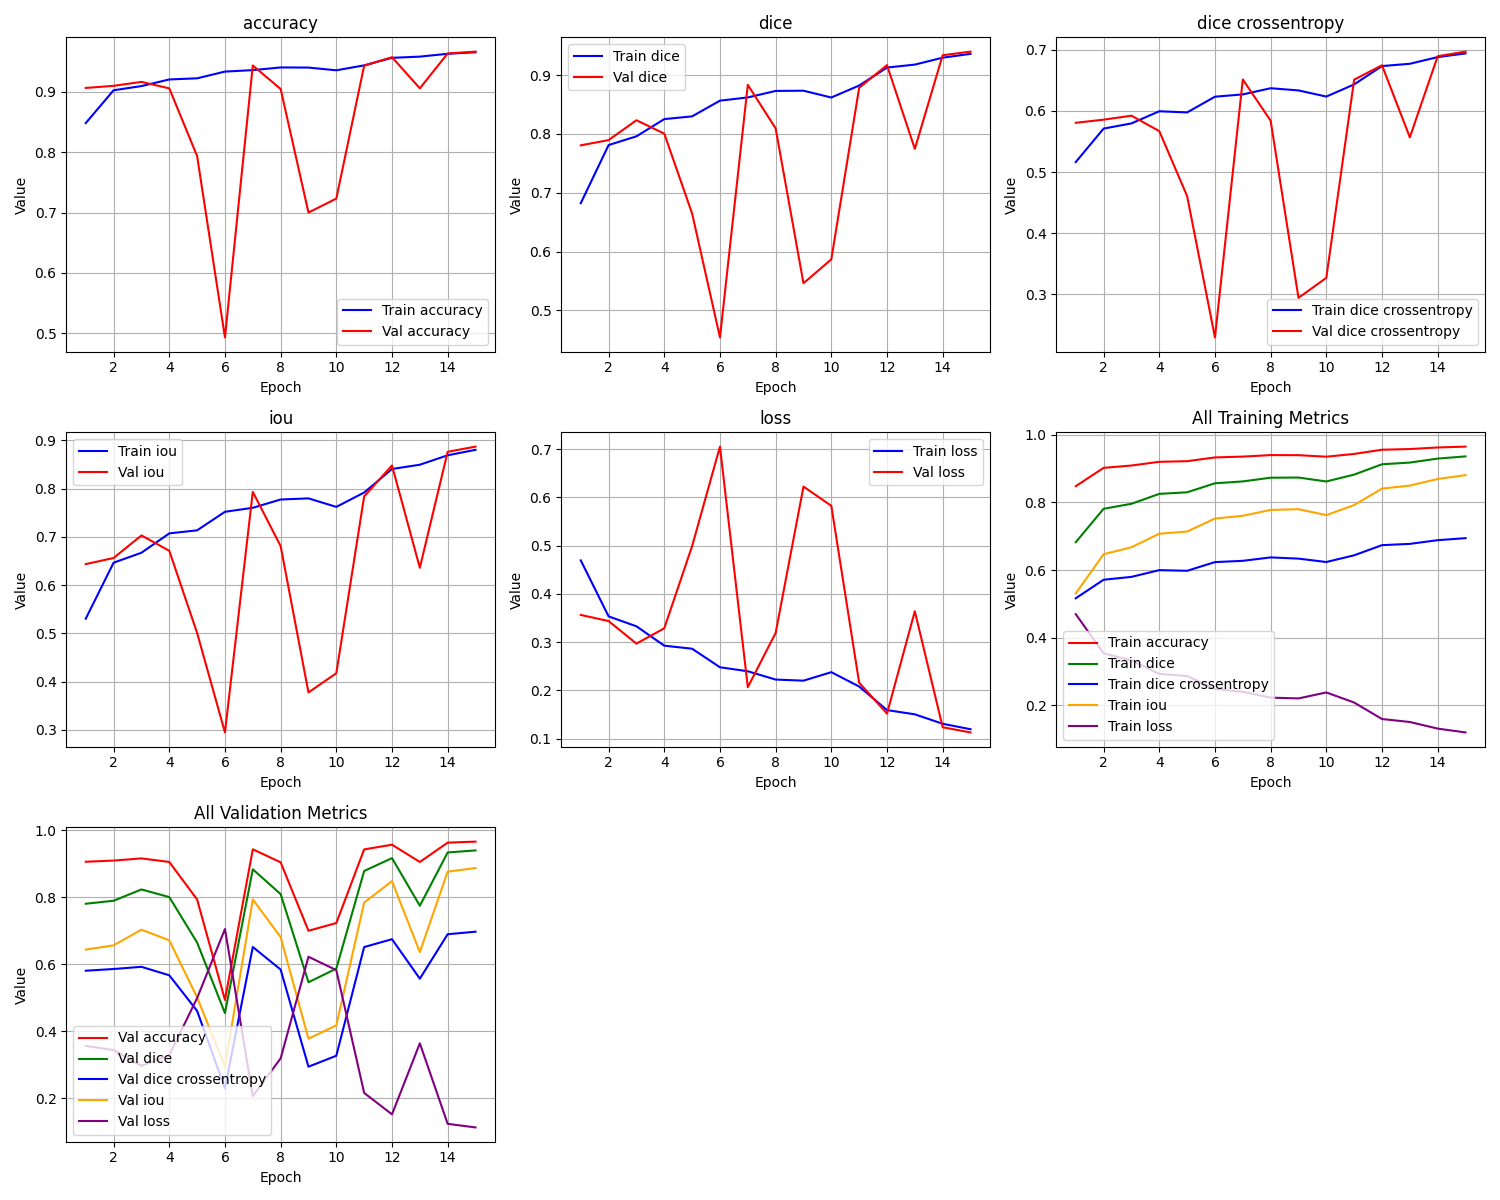

The file beside this chart, header and first rows:
epoch, train_loss, train_iou, train_dice, train_dice crossentropy, train_accuracy, val_loss, val_iou, val_dice, val_dice crossentropy, val_accuracy
1, 0.4694, 0.5306, 0.6823, 0.5163, 0.848, 0.3563, 0.6437, 0.7807, 0.5807, 0.9061
2, 0.3533, 0.6467, 0.7812, 0.5712, 0.9023, 0.3436, 0.6564, 0.7896, 0.5858, 0.9096
3, 0.3327, 0.6673, 0.796, 0.5796, 0.9092, 0.2968, 0.7032, 0.8233, 0.5923, 0.9161
4, 0.2926, 0.7074, 0.8253, 0.5996, 0.9201, 0.3286, 0.6714, 0.8005, 0.567, 0.9054
5, 0.2862, 0.7138, 0.8299, 0.5976, 0.922, 0.499, 0.501, 0.6647, 0.4607, 0.7933
6, 0.2478, 0.7522, 0.8566, 0.6234, 0.9332, 0.7052, 0.2948, 0.4542, 0.2292, 0.4934
7, 0.2395, 0.7605, 0.8621, 0.6271, 0.9356, 0.2065, 0.7935, 0.8835, 0.6516, 0.9432
8, 0.2223, 0.7777, 0.8731, 0.6373, 0.94, 0.3189, 0.6811, 0.8095, 0.5841, 0.9044
9, 0.22, 0.78, 0.8736, 0.6337, 0.9398, 0.6223, 0.3777, 0.5462, 0.294, 0.7
10, 0.2376, 0.7624, 0.862, 0.6236, 0.9353, 0.5824, 0.4176, 0.5869, 0.3268, 0.723
11, 0.2079, 0.7921, 0.8823, 0.6435, 0.9435, 0.2158, 0.7842, 0.8784, 0.6513, 0.9429
12, 0.159, 0.841, 0.9129, 0.6735, 0.9559, 0.1517, 0.8483, 0.917, 0.6748, 0.957
13, 0.1502, 0.8498, 0.9179, 0.6773, 0.9579, 0.3639, 0.6361, 0.7747, 0.5569, 0.9054
14, 0.1307, 0.8693, 0.9297, 0.6882, 0.9626, 0.1234, 0.8766, 0.9338, 0.6896, 0.9631
15, 0.1193, 0.8807, 0.9362, 0.6943, 0.9651, 0.1127, 0.8873, 0.94, 0.6972, 0.9662
